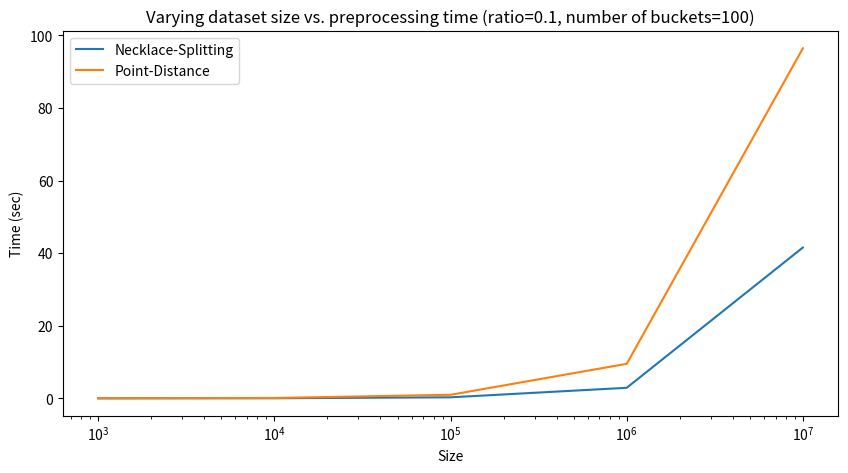

Source code (Python): (Note: this script raises an exception after producing the figure.)
import matplotlib.pyplot as plt

plt.rcParams["figure.figsize"] = (10, 5)

ratios = [0.1, 0.2, 0.3, 0.4, 0.5]
sizes = [1000, 10000, 100000, 1000000, 10000000]
num_of_buckets = [10, 100, 1000, 10000, 100000]

varying_size_duration_necklace_splitting = [0.0029690039999999973, 0.02396201600000003, 0.279410174, 2.902791034,
                                            41.546003195]
varying_size_duration_point_distance = [0.011282185999999972, 0.09882280099999996, 0.9747950499999999, 9.510249106,
                                        96.42749661799999]
plt.plot(sizes, varying_size_duration_necklace_splitting, label='Necklace-Splitting')
plt.plot(sizes, varying_size_duration_point_distance, label='Point-Distance')
plt.xlabel("Size")
plt.ylabel("Time (sec)")
plt.xticks(sizes)
plt.xscale('log')
plt.title('Varying dataset size vs. preprocessing time (ratio=0.1, number of buckets=100)')
plt.legend(loc="upper left")
plt.savefig("plots/preprocessing_time_size.png")
plt.close()

varying_ratio_duration_necklace_splitting = [2.8017468490000397, 3.9884632760000045, 3.3253831940000396,
                                             2.2246699519999993, 2.9243033660000037]
varying_ratio_duration_point_distance = [10.417404775000008, 9.88619672499999, 10.333877605999987, 9.924032949999997,
                                         9.616681303999997]
plt.plot(ratios, varying_ratio_duration_necklace_splitting, label='Necklace-Splitting')
plt.plot(ratios, varying_ratio_duration_point_distance, label='Point-Distance')
plt.xlabel("Minority Ratio")
plt.ylabel("Time (sec)")
plt.xticks(ratios)
plt.title('Varying minority ratio vs. preprocessing time (size=1000000, number of buckets=100)')
plt.legend(loc="best")
plt.savefig("plots/preprocessing_time_ratio.png")
plt.close()

varying_num_of_buckets_duration_necklace_splitting = [1.7965001379999999, 2.8215191539999998, 8.473059483,
                                                      37.50363046300001, 168.665816876]
varying_num_of_buckets_duration_point_distance = [9.87145957300001, 9.635977951000001, 9.952218903000016,
                                                  10.665916978000013, 9.941547191000012]
plt.plot(num_of_buckets, varying_num_of_buckets_duration_necklace_splitting, label='Necklace-Splitting')
plt.plot(num_of_buckets, varying_num_of_buckets_duration_point_distance, label='Point-Distance')
plt.xlabel("Number of Buckets")
plt.ylabel("Time (sec)")
plt.xticks(num_of_buckets)
plt.xscale('log')
plt.title('Varying number of buckets vs. preprocessing time (ratio=0.1, size=1000000)')
plt.legend(loc="upper left")
plt.savefig("plots/preprocessing_time_bucket.png")
plt.close()

varying_size_space_point_distance = [239, 1088, 6261, 18271, 77223]
varying_size_space_necklace_splitting = [313, 366, 388, 397, 398]
varying_size_space_necklace_splitting_ = [x // 2 for x in varying_size_space_necklace_splitting]
# plt.plot(sizes, varying_size_space_necklace_splitting, label='Necklace-Splitting')
plt.plot(sizes, varying_size_space_necklace_splitting_, label='Necklace-Splitting')
plt.plot(sizes, varying_size_space_point_distance, label='Point-Distance')

plt.xlabel("Size")
plt.ylabel("Space")
plt.xticks(sizes)
plt.xscale('log')
plt.yscale('log')
plt.title('Varying dataset size vs. space (ratio=0.1, number of buckets=100)')
plt.legend(loc="upper left")
plt.savefig("plots/space_size.png")
plt.close()

varying_ratio_space_point_distance = [18271, 24387, 33745, 25303, 25869]
varying_ratio_space_necklace_splitting = [397, 398, 398, 396, 398]
varying_ratio_space_necklace_splitting_ = [x // 2 for x in varying_ratio_space_necklace_splitting]
# plt.plot(ratios, varying_ratio_space_necklace_splitting, label='Necklace-Splitting')
plt.plot(ratios, varying_ratio_space_necklace_splitting_, label='Necklace-Splitting')
plt.plot(ratios, varying_ratio_space_point_distance, label='Point-Distance')
plt.xlabel("Minority Ratio")
plt.ylabel("Space")
plt.xticks(ratios)
plt.yscale('log')
plt.title('Varying minority ratio vs. space (size=1000000, number of buckets=100)')
plt.legend(loc="best")
plt.savefig("plots/space_ratio.png")
plt.close()

varying_num_of_buckets_space_point_distance = [1899, 18271, 125773, 182781, 279239]
varying_num_of_buckets_space_necklace_splitting = [38, 397, 3962, 38297, 380000]  # estimate, fix later
varying_num_of_buckets_space_necklace_splitting_ = [x // 2 for x in varying_num_of_buckets_space_necklace_splitting]
# plt.plot(num_of_buckets, varying_num_of_buckets_space_necklace_splitting, label='Necklace-Splitting')
plt.plot(num_of_buckets, varying_num_of_buckets_space_necklace_splitting_, label='Necklace-Splitting')
plt.plot(num_of_buckets, varying_num_of_buckets_space_point_distance, label='Point-Distance')
plt.xlabel("Number of Buckets")
plt.ylabel("Space")
plt.xscale('log')
plt.yscale('log')
plt.xticks(num_of_buckets)
plt.title('Varying number of buckets vs. space (ratio=0.1, size=1000000)')
plt.legend(loc="upper left")
plt.savefig("plots/space_bucket.png")
plt.close()

varying_size_query_time_necklace_splitting = [6.727400000011708e-07, 1.049650000000124e-06, 8.081099999790454e-07,
                                              9.013799999735284e-07, 1.084329998661815e-06]
varying_size_query_time_point_distance = [7.104000000007771e-07, 8.985599999983273e-07, 1.459809999997397e-06,
                                          1.7357999999134677e-06, 2.503589999065525e-06]
plt.plot(sizes, varying_size_query_time_necklace_splitting, label='Necklace-Splitting')
plt.plot(sizes, varying_size_query_time_point_distance, label='Point-Distance')
plt.xlabel("Size")
plt.ylabel("Time (sec)")
plt.xticks(sizes)
plt.xscale('log')
plt.title('Varying dataset size vs. query time (ratio=0.1, number of buckets=100)')
plt.legend(loc="upper left")
plt.savefig("plots/query_time_size.png")
plt.close()

varying_ratio_query_time_necklace_splitting = [1.4566400039939253e-06, 9.704700033807968e-07, 8.99759998560512e-07,
                                               9.718499978816907e-07, 1.0134700011121821e-06]
varying_ratio_query_time_point_distance = [1.7349100001418094e-06, 1.813579999918602e-06, 1.9563599998306813e-06,
                                           2.074189999348164e-06, 1.800469999935217e-06]
plt.plot(ratios, varying_ratio_query_time_necklace_splitting, label='Necklace-Splitting')
plt.plot(ratios, varying_ratio_query_time_point_distance, label='Point-Distance')
plt.xlabel("Minority Ratio")
plt.ylabel("Time (sec)")
plt.xticks(ratios)
plt.title('Varying minority ratio vs. query time (size=1000000, number of buckets=100)')
plt.legend(loc="best")
plt.savefig("plots/query_time_ratio.png")
plt.close()

varying_num_of_buckets_query_time_necklace_splitting = [6.679400000297874e-07, 9.719199998414751e-07,
                                                        1.5318500010153003e-06, 1.9853499952660057e-06,
                                                        2.2840100000032225e-06]  # estimate, fix later
varying_num_of_buckets_query_time_point_distance = [3.035200001022531e-06, 4.478999998980271e-06,
                                                    6.7470000004732356e-06, 7.201199998974062e-06,
                                                    1.992560000019239e-05]
plt.plot(num_of_buckets, varying_num_of_buckets_query_time_necklace_splitting, label='Necklace-Splitting')
plt.plot(num_of_buckets, varying_num_of_buckets_query_time_point_distance, label='Point-Distance')
plt.xlabel("Number of Buckets")
plt.ylabel("Time (sec)")
plt.xscale('log')
plt.xticks(num_of_buckets)
plt.title('Varying number of buckets vs. query time (ratio=0.1, size=1000000)')
plt.legend(loc="upper left")
plt.savefig("plots/query_time_bucket.png")
plt.close()
